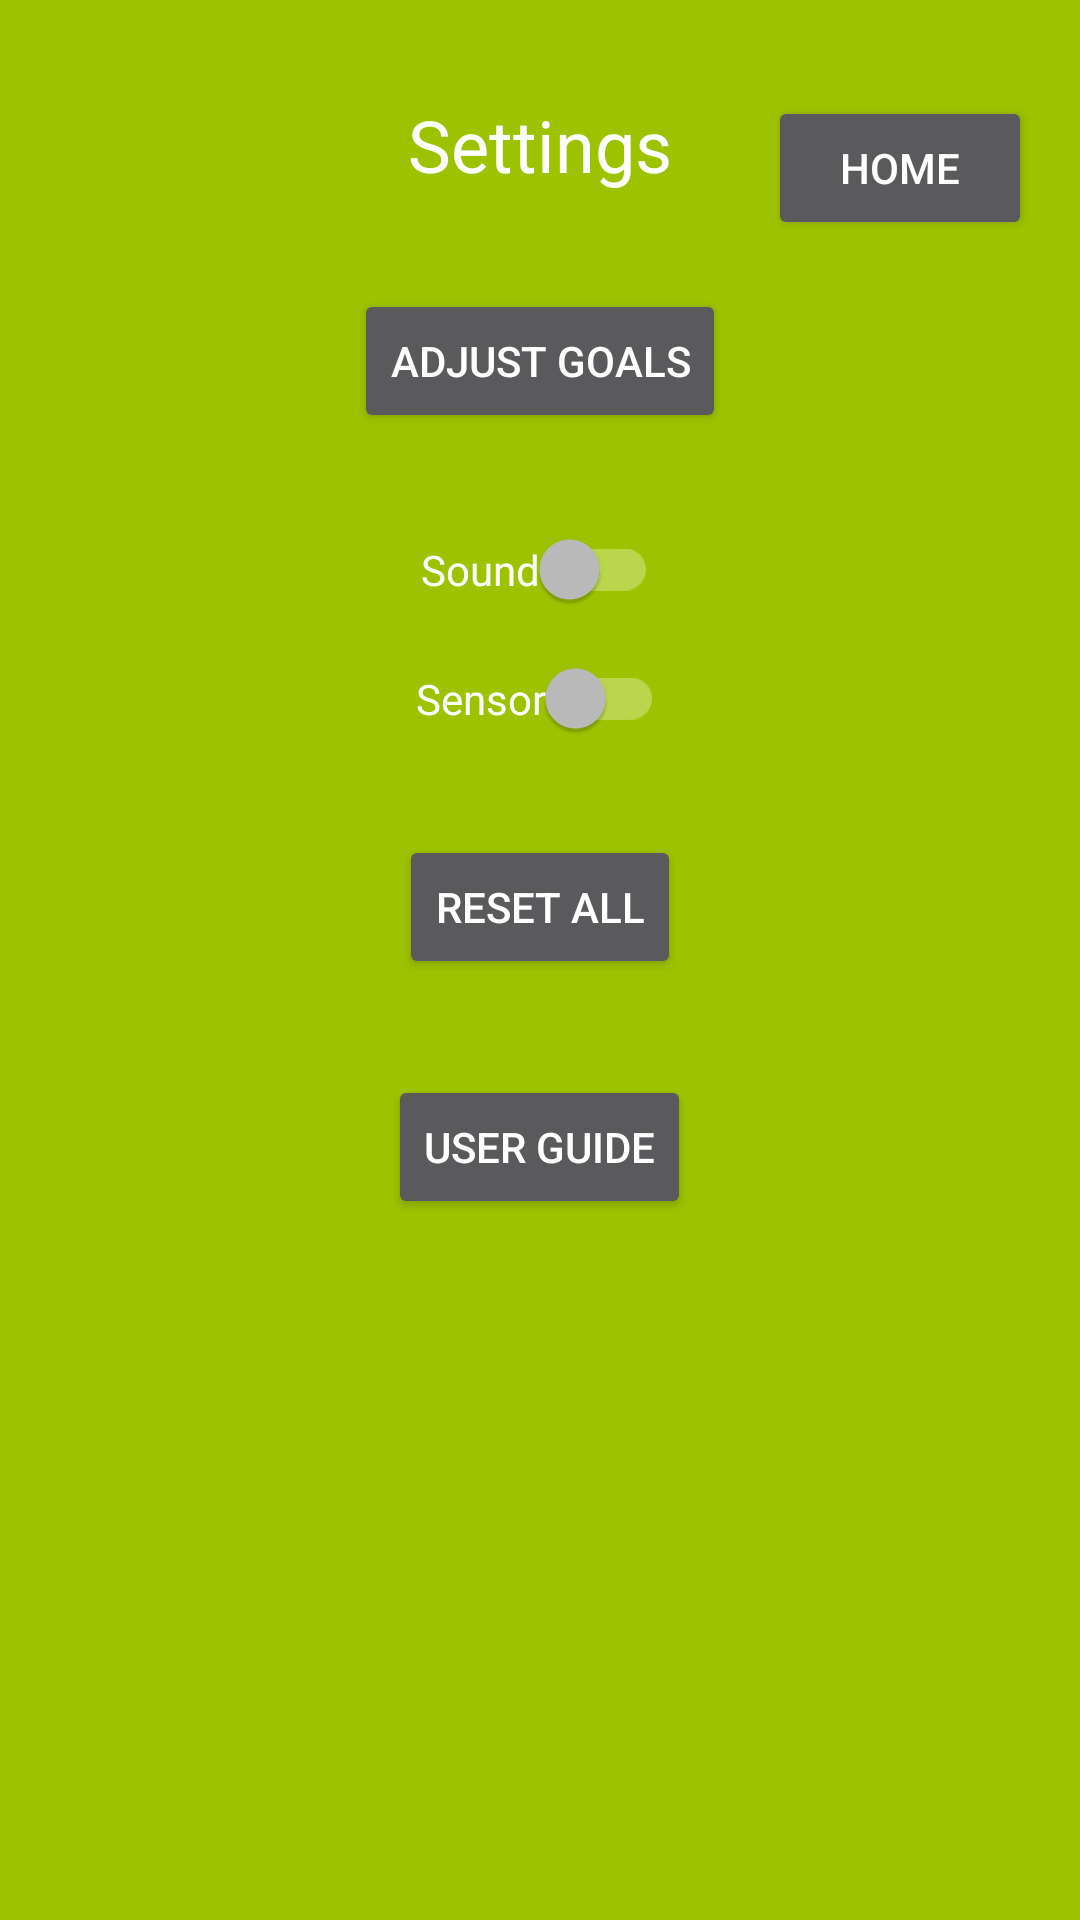

The Android layout XML behind this screen, and the referenced resources:
<!-- AndroidManifest.xml: activity theme Theme.AppCompat -->
<!-- res/layout/activity_settings.xml -->
<?xml version="1.0" encoding="utf-8"?>
<RelativeLayout xmlns:android="http://schemas.android.com/apk/res/android"
    android:layout_width="match_parent"
    android:layout_height="match_parent"
    android:background="#9DC300"
    android:padding="16dp">

    <TextView
        android:id="@+id/settingsLabel"
        android:layout_width="wrap_content"
        android:layout_height="wrap_content"
        android:layout_centerHorizontal="true"
        android:layout_marginTop="16dp"
        android:text="Settings"
        android:textSize="24sp"
        android:textColor="@android:color/white" />

    <Button
        android:id="@+id/homeButton"
        android:layout_width="wrap_content"
        android:layout_height="wrap_content"
        android:layout_alignParentEnd="true"
        android:layout_marginTop="16dp"
        android:text="Home" />

    <Button
        android:id="@+id/adjustGoalsButton"
        android:layout_width="wrap_content"
        android:layout_height="wrap_content"
        android:layout_below="@+id/settingsLabel"
        android:layout_centerHorizontal="true"
        android:layout_marginTop="32dp"
        android:text="Adjust Goals" />

    <androidx.appcompat.widget.SwitchCompat
        android:id="@+id/soundToggle"
        android:layout_width="wrap_content"
        android:layout_height="wrap_content"
        android:layout_below="@+id/adjustGoalsButton"
        android:layout_centerHorizontal="true"
        android:layout_marginTop="32dp"
        android:text="Sound" />

    <androidx.appcompat.widget.SwitchCompat

        android:id="@+id/sensorToggle"
        android:layout_width="wrap_content"
        android:layout_height="wrap_content"
        android:layout_below="@+id/soundToggle"
        android:layout_centerHorizontal="true"
        android:layout_marginTop="16dp"
        android:text="Sensor" />

    <Button
        android:id="@+id/resetAllButton"
        android:layout_width="wrap_content"
        android:layout_height="wrap_content"
        android:layout_below="@+id/sensorToggle"
        android:layout_centerHorizontal="true"
        android:layout_marginTop="32dp"
        android:text="Reset All" />

    <Button
        android:id="@+id/userGuideButton"
        android:layout_width="wrap_content"
        android:layout_height="wrap_content"
        android:layout_below="@+id/resetAllButton"
        android:layout_centerHorizontal="true"
        android:layout_marginTop="32dp"
        android:text="User Guide" />

</RelativeLayout>
<!-- resources referenced by this layout -->
<resources>

</resources>
